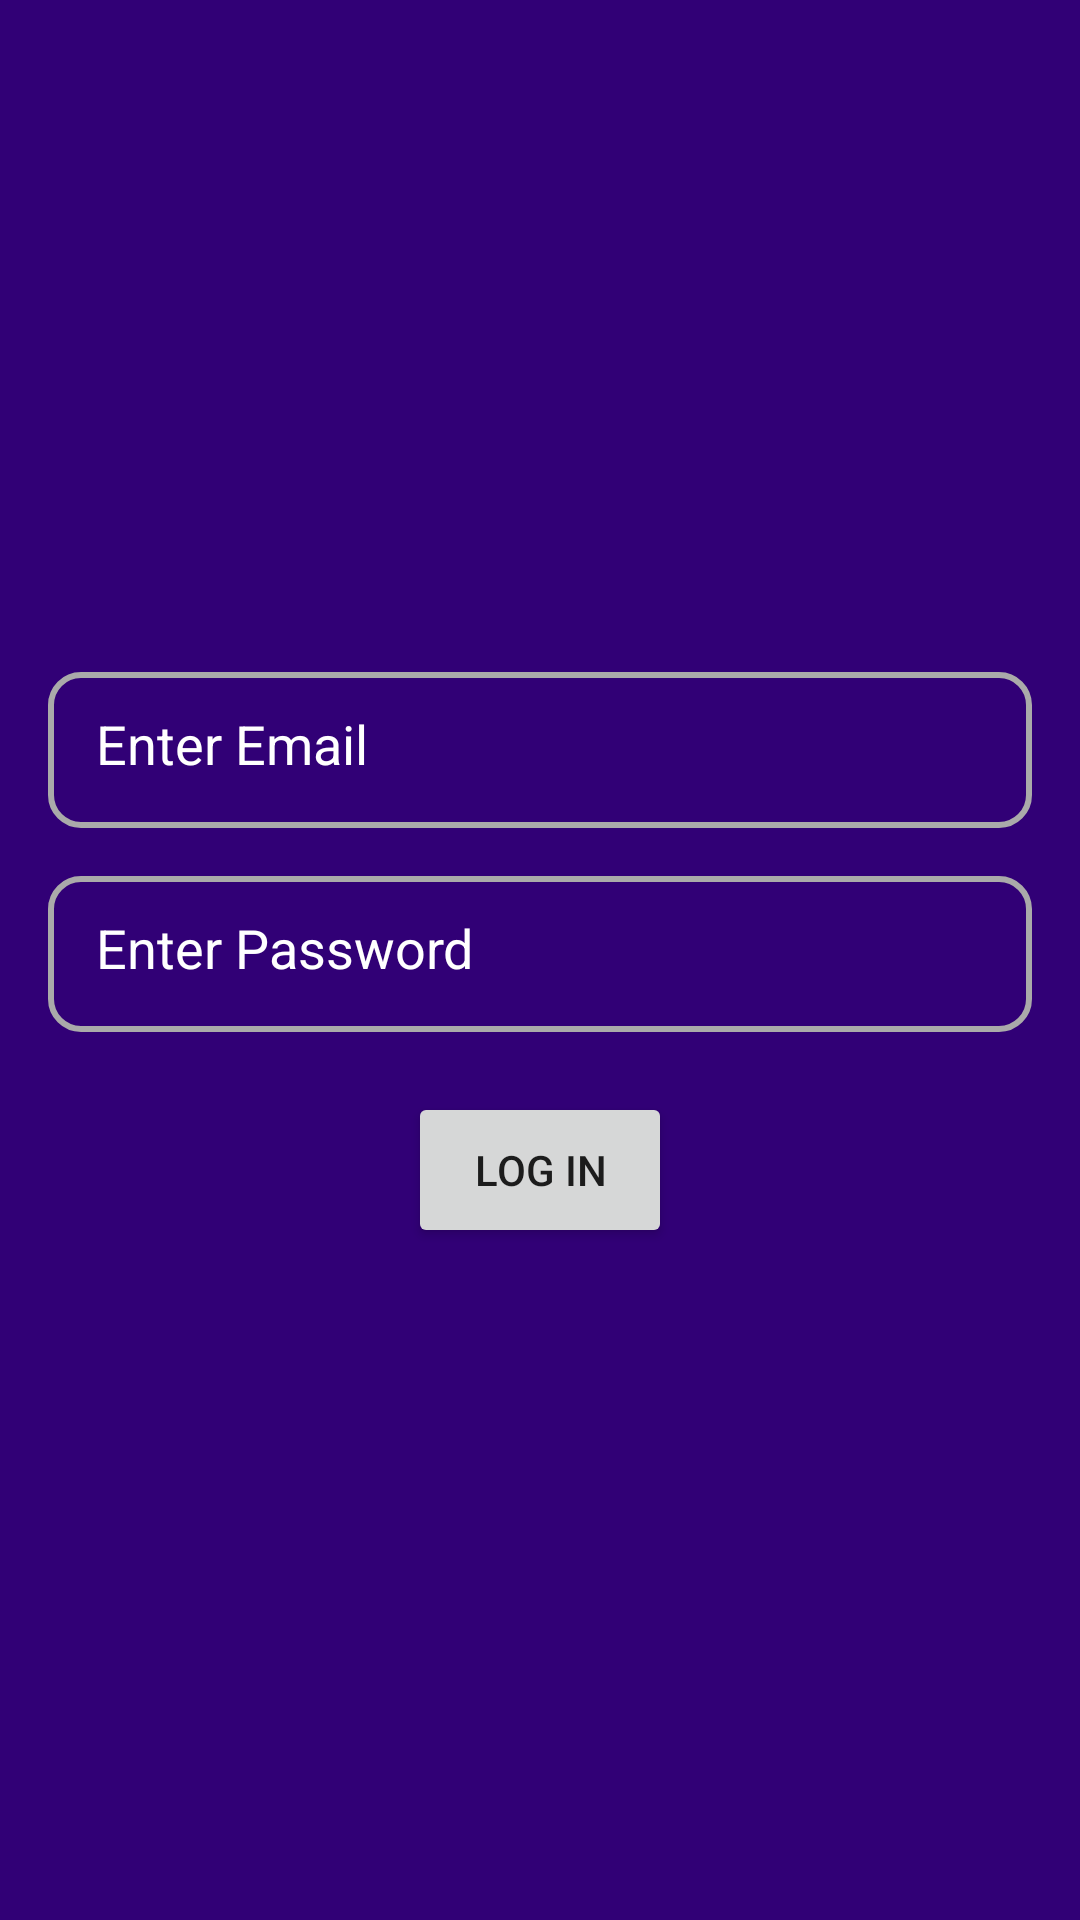

Android layout source for this screen:
<!-- AndroidManifest.xml: application theme Theme.Kotlin_example_app -->
<!-- res/layout/activity_login_reg.xml -->
<?xml version="1.0" encoding="utf-8"?>
<androidx.constraintlayout.widget.ConstraintLayout xmlns:android="http://schemas.android.com/apk/res/android"
    xmlns:app="http://schemas.android.com/apk/res-auto"
    xmlns:tools="http://schemas.android.com/tools"
    android:layout_width="match_parent"
    android:layout_height="match_parent"
    tools:context=".activites.LoginRegisterActivity">

    <ImageView
        android:layout_width="match_parent"
        android:layout_height="match_parent"
        android:background="#FF6200EE"
        android:scaleType="centerCrop"

        android:src="@drawable/fashion" />

    <View

        android:layout_width="match_parent"
        android:layout_height="match_parent"
        android:background="#80000000" />

    <androidx.constraintlayout.widget.ConstraintLayout
        android:layout_width="match_parent"
        android:layout_height="wrap_content"

        android:layout_margin="16dp"
        app:layout_constraintBottom_toBottomOf="parent"
        app:layout_constraintEnd_toStartOf="parent"
        app:layout_constraintStart_toStartOf="parent"

        app:layout_constraintTop_toTopOf="parent">

        <EditText
            android:id="@+id/id_email"
            style="@drawable/edittext_background"
            android:layout_width="match_parent"
            android:layout_height="52dp"
            android:background="@drawable/edittext_background"
            android:hint="Enter Email"
            android:padding="16dp"
            android:textColorHint="@color/white"


            />


        <EditText
            android:id="@+id/id_password"
            android:layout_width="match_parent"
            android:layout_height="52dp"
            android:layout_marginTop="16dp"
            android:background="@drawable/edittext_background"
            android:hint="Enter Password"
            android:padding="16dp"

            android:textColorHint="@color/white"
            app:layout_constraintTop_toBottomOf="@+id/id_email" />

        <Button
            android:layout_width="wrap_content"
            android:layout_height="52dp"
            android:layout_marginTop="20dp"
            app:layout_constraintTop_toBottomOf="@+id/id_password"
            android:layout_marginBottom="20dp"

            android:text="Log IN"
            app:layout_constraintStart_toStartOf="parent"
            app:layout_constraintEnd_toEndOf="parent"




            />

    </androidx.constraintlayout.widget.ConstraintLayout>


</androidx.constraintlayout.widget.ConstraintLayout>
<!-- resources referenced by this layout -->
<resources>
  <!-- drawable edittext_background (drawable) -->
  <?xml version="1.0" encoding="utf-8"?>
  <shape xmlns:android="http://schemas.android.com/apk/res/android">
      />
      <corners android:radius="10dp" />
      <stroke
          android:width="1dp"
          android:color="@android:color/darker_gray" />
      <stroke
          android:width="2dp"
          android:color="@android:color/darker_gray" />
  
  
  </shape>
  <style name="Theme.Kotlin_example_app" parent="Theme.MaterialComponents.Light.NoActionBar">
          
          <item name="colorPrimary">@color/purple_500</item>
          <item name="colorPrimaryVariant">@color/purple_700</item>
          <item name="colorOnPrimary">@color/white</item>
          
          <item name="colorSecondary">@color/teal_200</item>
          <item name="colorSecondaryVariant">@color/teal_700</item>
          <item name="colorOnSecondary">@color/black</item>
          
          <item name="android:statusBarColor">?attr/colorPrimaryVariant</item>
          
      </style>
  <!-- not gathered from this repository: default colours our renderer supplied (Android Studio template values) -->
  <color name="purple_500">#FF6200EE</color>
  <color name="purple_700">#FF3700B3</color>
  <color name="teal_200">#FF03DAC5</color>
  <color name="teal_700">#FF018786</color>
  <color name="black">#FF000000</color>
  <color name="white">#FFFFFFFF</color>
</resources>
